Photos from the image-classification dataset "yolo_classification" in the GitHub repository BahayHakobo/Computer_vision_palm_tree. Its 3 classes are: black beetle damage, healthy trees, red beetle damage.

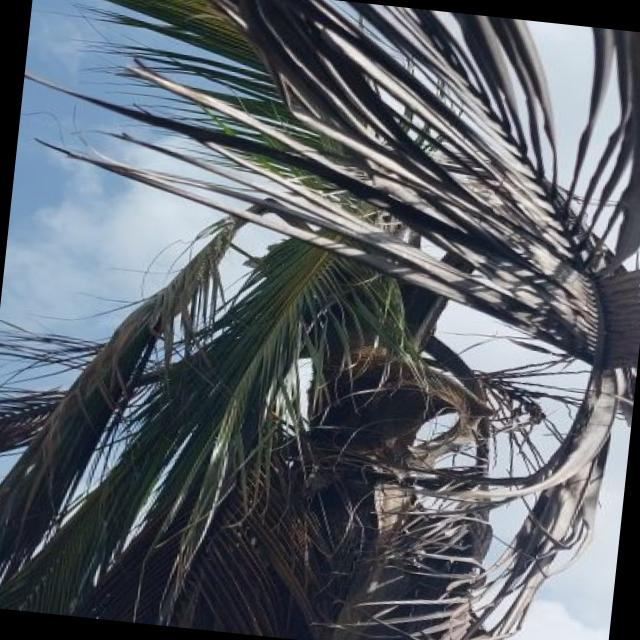
Label: red beetle damage

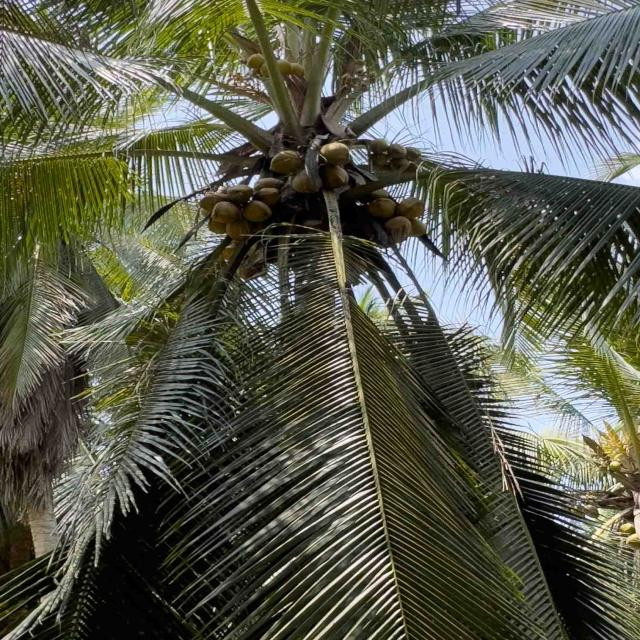
Label: healthy trees

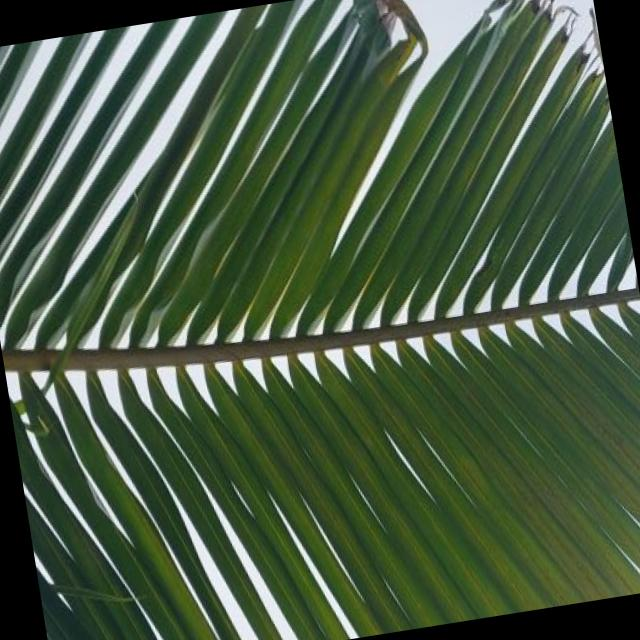
Label: black beetle damage

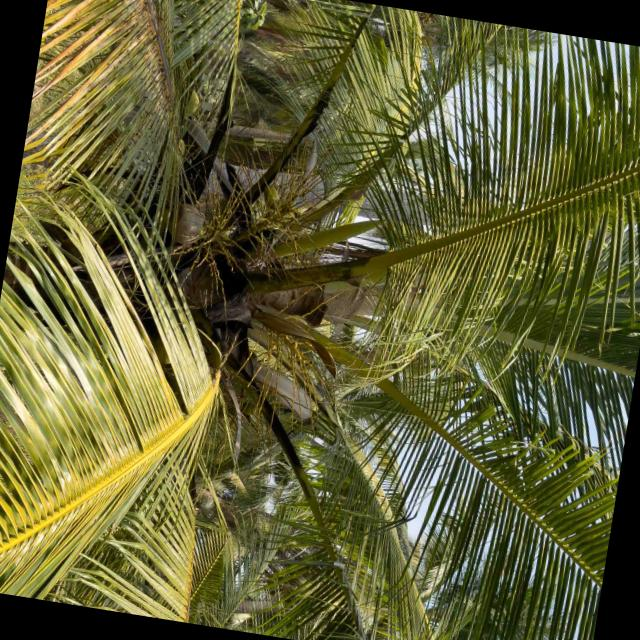
Label: healthy trees

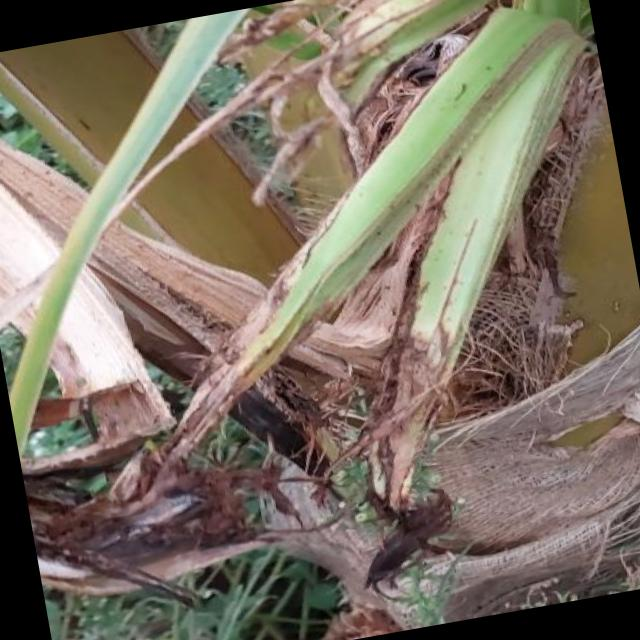
Label: black beetle damage

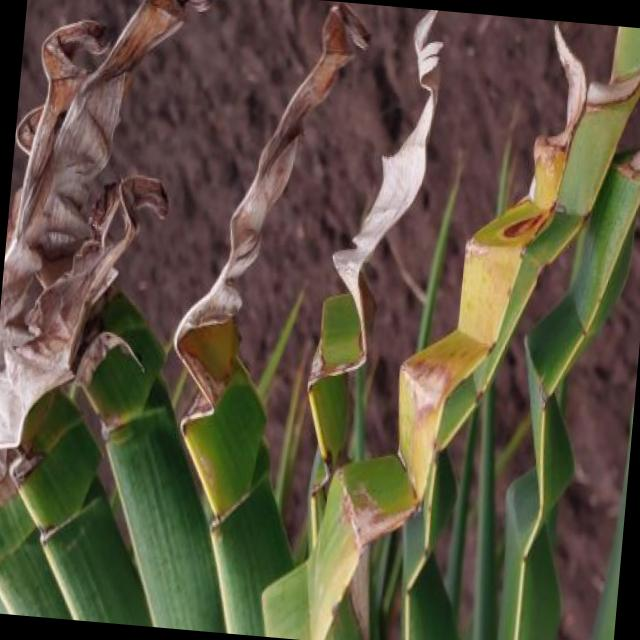
Label: black beetle damage
